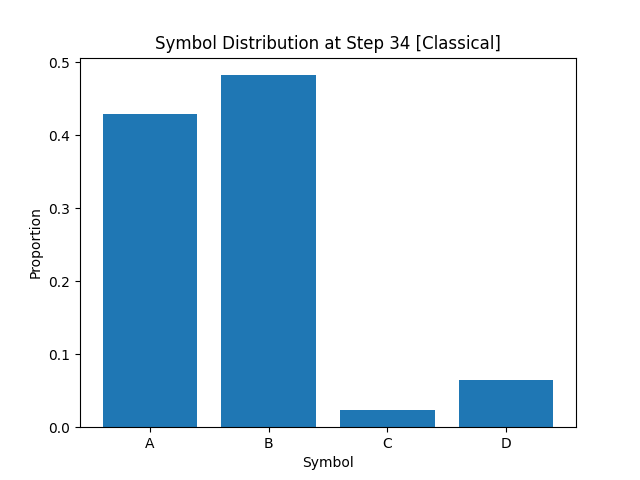

The file beside this chart, header and first rows:
A, B, C, D
4.293750000000000067e-01
4.823749999999999982e-01
2.425000000000000072e-02
6.400000000000000133e-02
